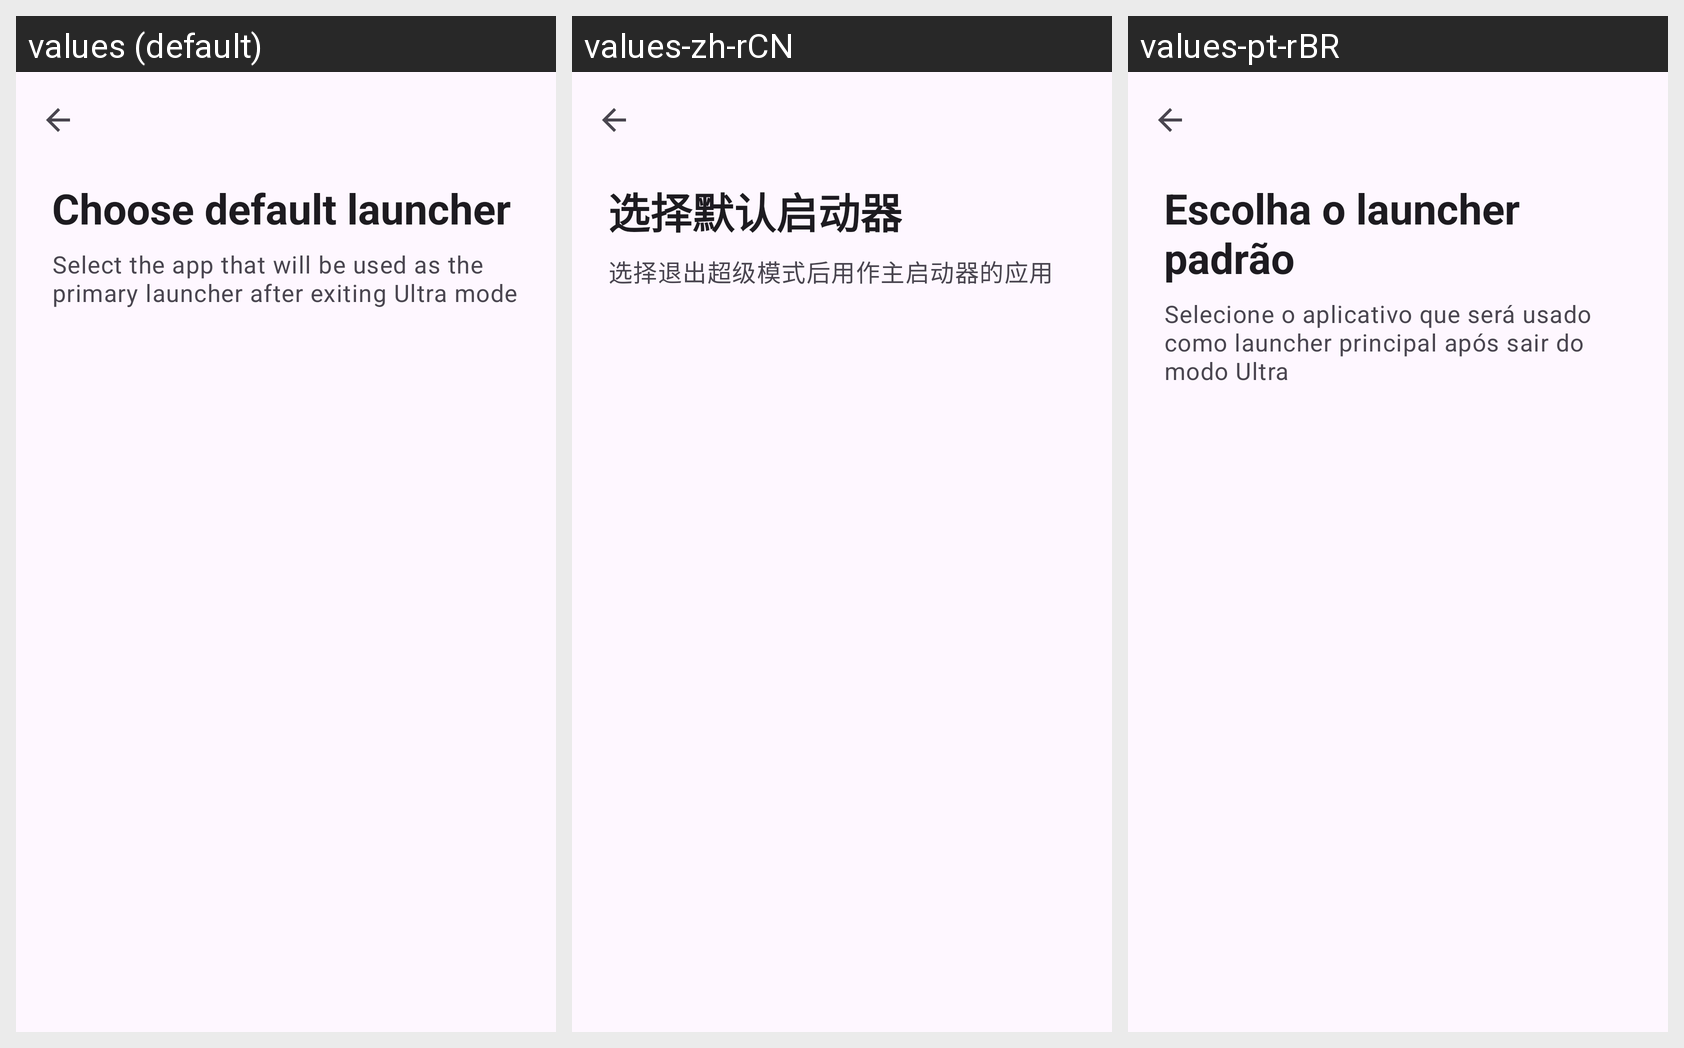

The Android screen above is rendered under several locales of the same app. Produce the string resources it draws, with the default and per-locale values.
Android screen res/layout/activity_launcher_selection.xml rendered under 3 locales, left to right: values (default), values-zh-rCN, values-pt-rBR. Device: Nexus 5 (rendered at 1080×1920; each locale shown at half size, 540×960, under a caption strip naming it); theme Theme.GerenciamentoDeEnergia.
Strings drawn on this screen, with the default value and each locale's value (text and hints the layout hard-codes, and strings that could not be matched under every locale, appear in the picture but are not listed):

launcher_selection_activity_title
  values: Choose default launcher
  values-zh-rCN: 选择默认启动器
  values-pt-rBR: Escolha o launcher padrão

launcher_selection_activity_subtitle
  values: Select the app that will be used as the primary launcher after exiting Ultra mode
  values-zh-rCN: 选择退出超级模式后用作主启动器的应用
  values-pt-rBR: Selecione o aplicativo que será usado como launcher principal após sair do modo Ultra
